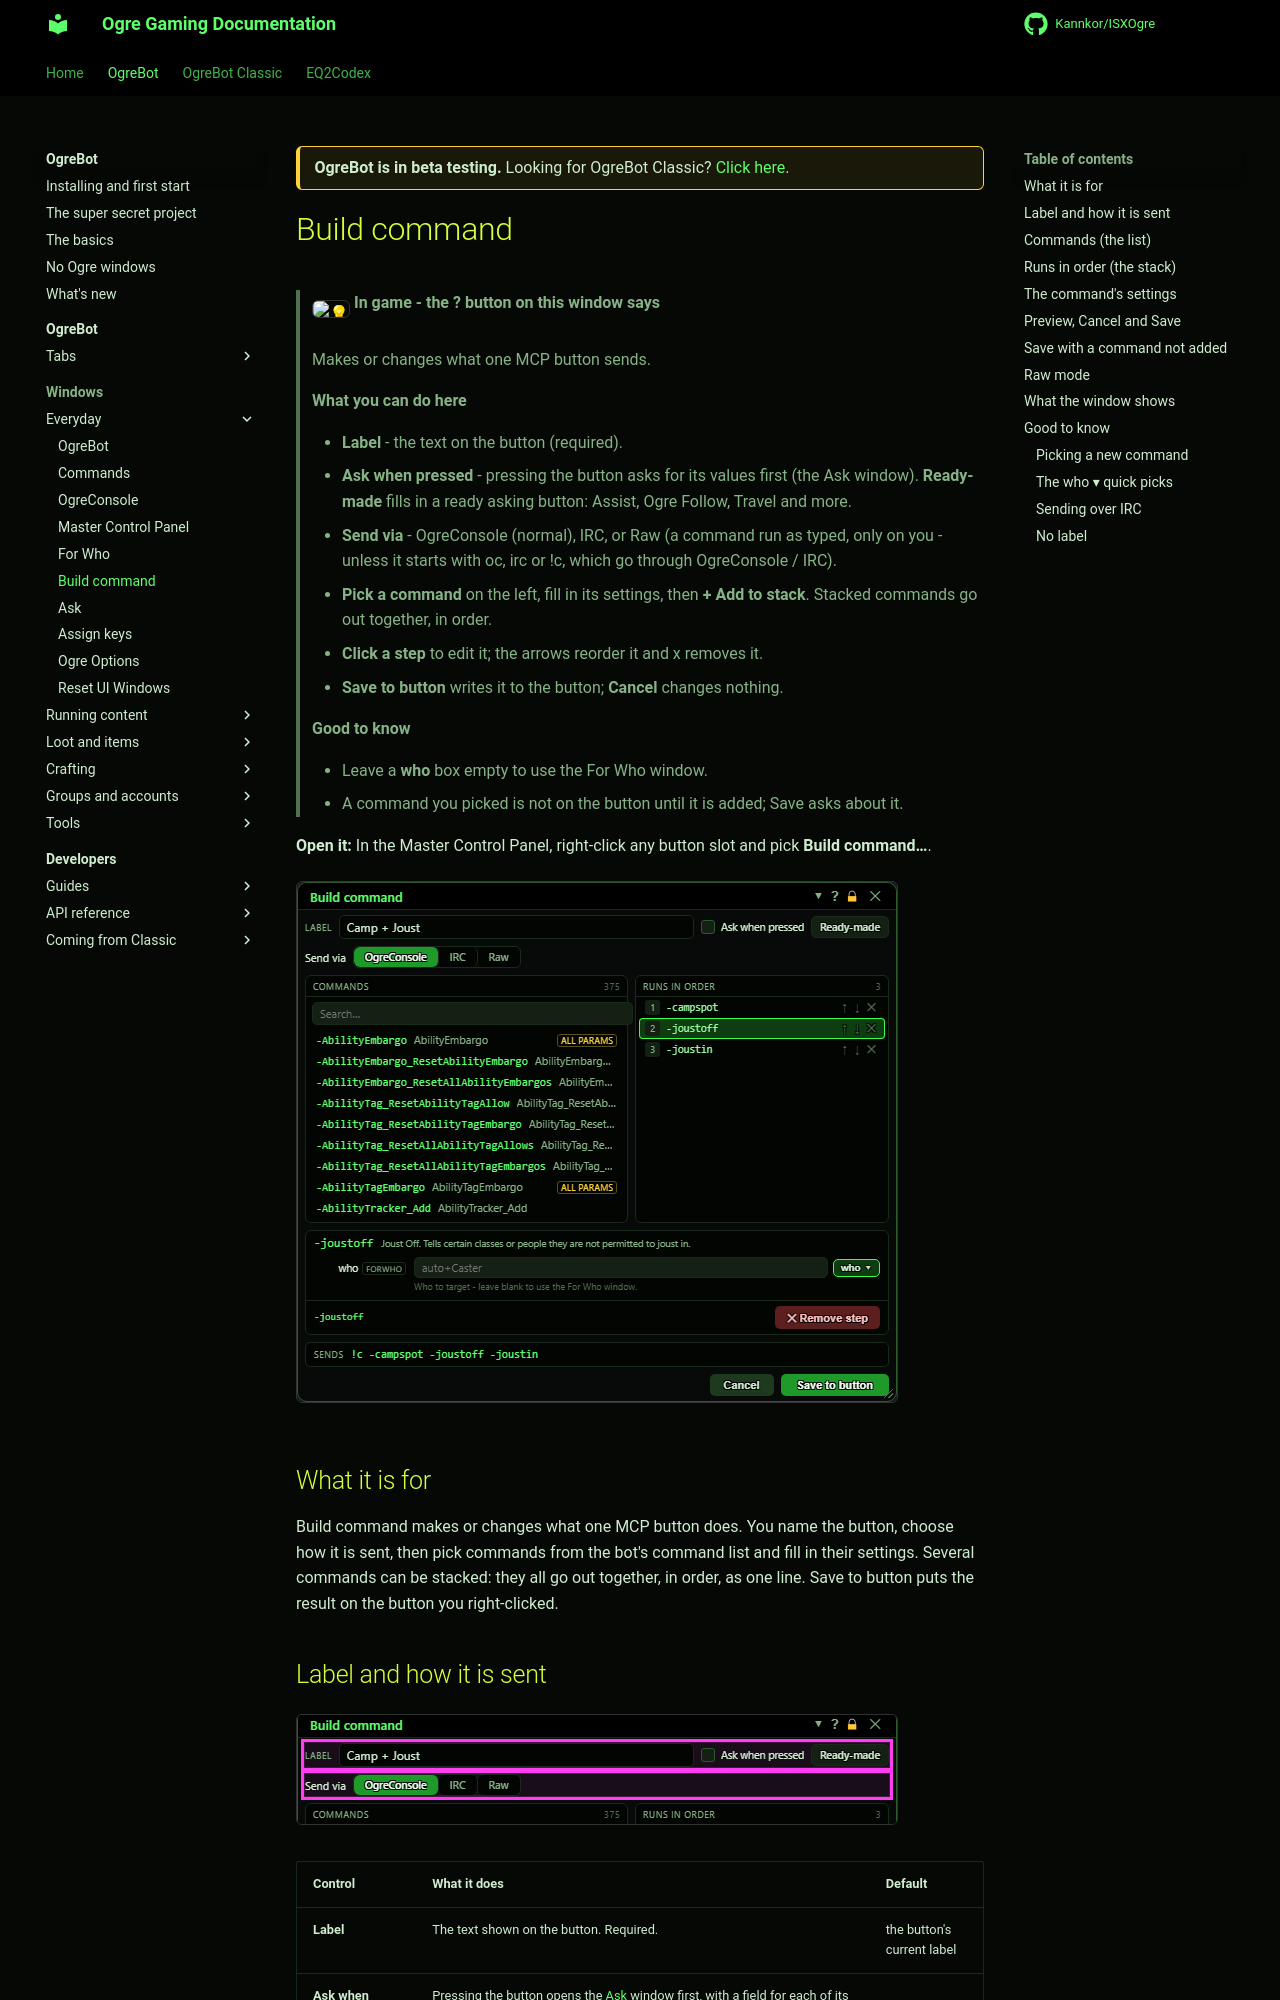

repository: Kannkor/ISXOgre · page: EQ2/bot/windows/mcpbuild/index.html · generator: mkdocs

<div class="ogre-beta" markdown>
**OgreBot is in beta testing.** Looking for OgreBot Classic? [Click here](../../index.md).
</div>

# Build command

> **:bulb: In game - the ? button on this window says**
>
> Makes or changes what one MCP button sends.
>
> **What you can do here**
>
> - **Label** - the text on the button (required).
> - **Ask when pressed** - pressing the button asks for its values first (the Ask window). **Ready-made** fills in a ready asking button: Assist, Ogre Follow, Travel and more.
> - **Send via** - OgreConsole (normal), IRC, or Raw (a command run as typed, only on you - unless it starts with oc, irc or !c, which go through OgreConsole / IRC).
> - **Pick a command** on the left, fill in its settings, then **+ Add to stack**. Stacked commands go out together, in order.
> - **Click a step** to edit it; the arrows reorder it and x removes it.
> - **Save to button** writes it to the button; **Cancel** changes nothing.
>
> **Good to know**
>
> - Leave a **who** box empty to use the For Who window.
> - A command you picked is not on the button until it is added; Save asks about it.

**Open it:** In the Master Control Panel, right-click any button slot and pick **Build command…**.

[![Build command](../assets/mcpbuild/window.png)](../assets/mcpbuild/window.png "Click for full size")

## What it is for

Build command makes or changes what one MCP button does. You name the button, choose how it is sent, then pick commands from the bot's command list and fill in their settings. Several commands can be stacked: they all go out together, in order, as one line. Save to button puts the result on the button you right-clicked.
